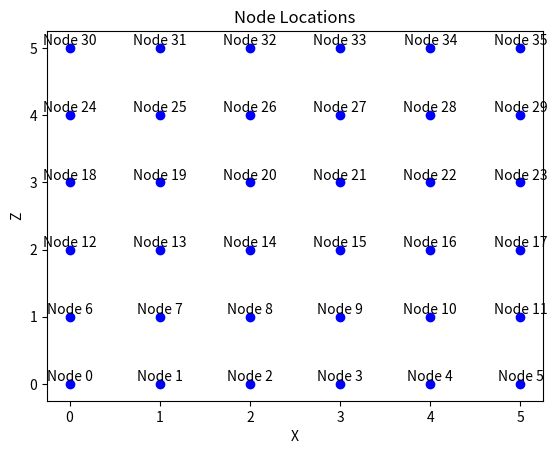

Python code for this plot:
import matplotlib.pyplot as plt

# Node locations
node_locations = [
    [0, 0, 0],
    [1, 0, 0],
    [2, 0, 0],
    [3, 0, 0],
    [4, 0, 0],
    [5, 0, 0],
    [0, 1, 0],
    [1, 1, 0],
    [2, 1, 0],
    [3, 1, 0],
    [4, 1, 0],
    [5, 1, 0],
    [0, 2, 0],
    [1, 2, 0],
    [2, 2, 0],
    [3, 2, 0],
    [4, 2, 0],
    [5, 2, 0],
    [0, 3, 0],
    [1, 3, 0],
    [2, 3, 0],
    [3, 3, 0],
    [4, 3, 0],
    [5, 3, 0],
    [0, 4, 0],
    [1, 4, 0],
    [2, 4, 0],
    [3, 4, 0],
    [4, 4, 0],
    [5, 4, 0],
    [0, 5, 0],
    [1, 5, 0],
    [2, 5, 0],
    [3, 5, 0],
    [4, 5, 0],
    [5, 5, 0]
]

# Plotting node locations
fig, ax = plt.subplots()
for i, loc in enumerate(node_locations):
    ax.scatter(loc[0], loc[1], label=f"Node {i}", color='blue')
    ax.text(loc[0], loc[1], f"Node {i}", ha='center', va='bottom')

ax.set_xlabel('X')
ax.set_ylabel('Z')
ax.set_title('Node Locations')
#ax.legend()
plt.show()